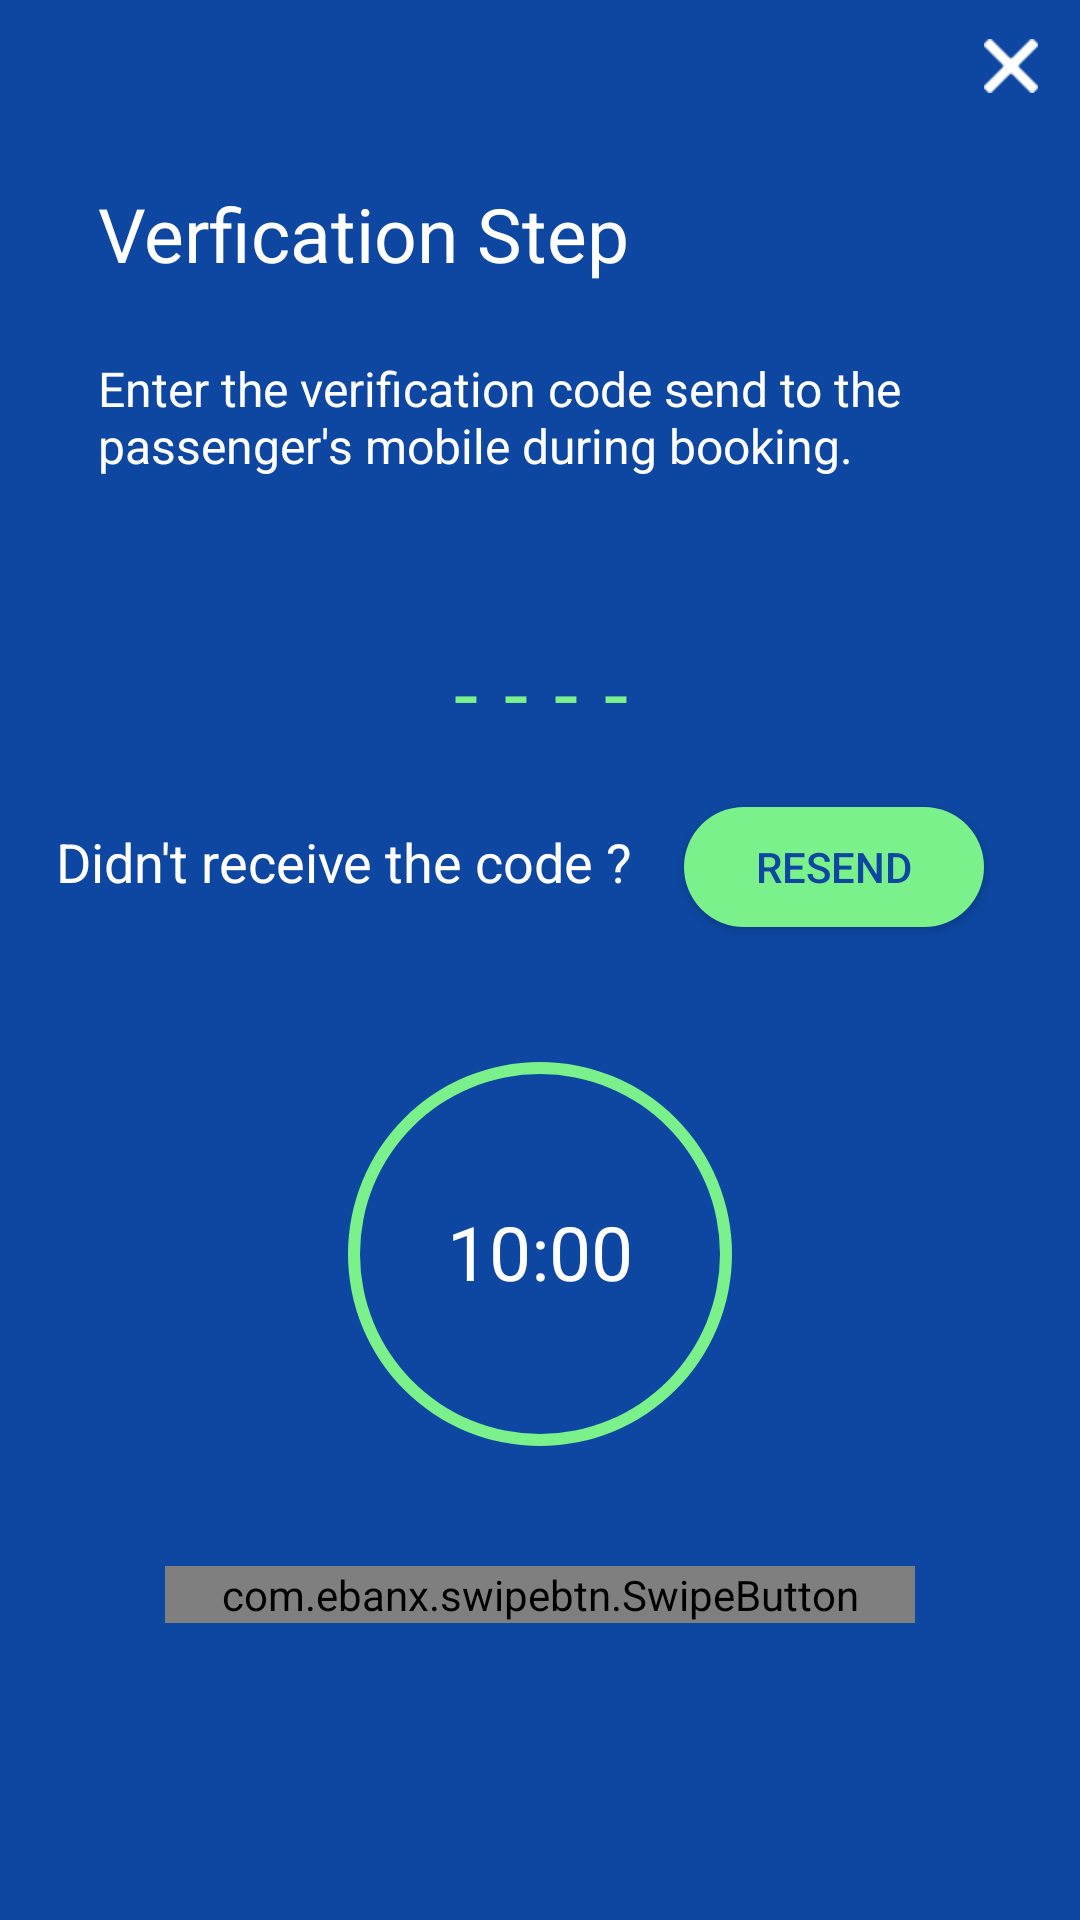

Layout XML and referenced resources for this Android screen:
<!-- AndroidManifest.xml: application theme AppTheme.NoActionBar -->
<!-- res/layout/layout_otp_reg_activity.xml -->
<?xml version="1.0" encoding="utf-8"?>
<RelativeLayout xmlns:android="http://schemas.android.com/apk/res/android"
    xmlns:tools="http://schemas.android.com/tools"
    android:layout_width="match_parent"
    android:layout_height="800dp"
    xmlns:app="http://schemas.android.com/apk/res-auto"
    tools:context="in.boxinall.client_auto.otp_reg_activity"
    android:background="@color/child_floating"
    android:id="@+id/dialog_otp">

    <EditText
        android:layout_width="wrap_content"
        android:layout_height="wrap_content"
        android:id="@+id/editText"
        android:singleLine="true"
        android:text="----"
        android:inputType = "number"
        android:letterSpacing="0.3"
        android:textColor="@color/green"
        android:backgroundTint="@color/child_floating"
        android:textSize="29sp"
        android:layout_marginTop="42dp"
        android:layout_below="@+id/textView5"
        android:layout_toStartOf="@+id/resend_button"
        android:layout_marginEnd="10dp" />


    <ImageView
        android:layout_width="18dp"
        android:layout_height="18dp"
        android:id="@+id/closing_image"
        android:background="@drawable/closing_icon"
        android:layout_alignParentTop="true"
        android:layout_alignParentEnd="true"
        android:layout_marginEnd="14dp"
        android:layout_marginTop="13dp" />

    <TextView
        android:layout_width="wrap_content"
        android:layout_height="wrap_content"
        android:textAppearance="?android:attr/textAppearanceLarge"
        android:text="Verfication Step"
        android:id="@+id/textView4"
        android:textColor="#FFFFFF"
        android:textSize="25dp"
        android:layout_marginTop="30dp"
        android:layout_below="@+id/closing_image"
        android:layout_alignStart="@+id/textView5" />

    <TextView
        android:layout_width="wrap_content"
        android:layout_height="wrap_content"
        android:textAppearance="?android:attr/textAppearanceMedium"
        android:text="Enter the verification code send to the passenger's mobile during booking. "
        android:id="@+id/textView5"
        android:textColor="#FFFFFF"
        android:textSize="16dp"
        android:layout_marginTop="24dp"
        android:layout_below="@+id/textView4"
        android:layout_alignStart="@+id/textView6"
        android:layout_marginStart="14dp" />


    <ProgressBar
        android:id="@+id/progressbar"
        android:layout_width="150dp"
        android:layout_height="150dp"
        style="?android:progressBarStyleHorizontal"
        android:progress="100"
        android:progressDrawable="@drawable/progress_shape"
        android:layout_below="@+id/resend_button"
        android:layout_centerHorizontal="true"
        android:layout_marginTop="34dp" />

    <TextView
        android:layout_width="wrap_content"
        android:layout_height="wrap_content"
        android:textAppearance="?android:attr/textAppearanceMedium"
        android:text="10:00"
        android:textSize="25sp"
        android:textColor="#FFFFFf"
        android:id="@+id/countdown_text"
        android:layout_alignBottom="@+id/progressbar"
        android:layout_centerHorizontal="true"
        android:layout_marginBottom="59dp" />

    <com.ebanx.swipebtn.SwipeButton

        android:layout_width="250dp"
        android:id="@+id/swipe"
        android:layout_height="wrap_content"
        app:inner_text="SWIPE TO VERIFY"
        android:layout_marginTop="29dp"
        app:inner_text_top_padding="20dp"
        app:inner_text_left_padding="35dp"
        app:inner_text_bottom_padding="20dp"
        android:backgroundTintMode="@color/green"
        app:button_image_enabled="@drawable/right_arrow"
        app:button_image_disabled="@drawable/right_arrow"
        app:inner_text_size="15sp"
        app:button_top_padding="25dp"
        app:button_bottom_padding="25dp"
        app:button_left_padding="25dp"
        app:button_right_padding="25dp"
        android:layout_below="@+id/progressbar"
        android:layout_centerHorizontal="true" />

    <TextView
        android:layout_width="wrap_content"
        android:layout_height="wrap_content"
        android:textAppearance="?android:attr/textAppearanceMedium"
        android:text="Didn't receive the code ?"
        android:id="@+id/textView6"
        android:textColor="#FFFFFF"
        android:layout_alignBaseline="@+id/resend_button"
        android:layout_alignBottom="@+id/resend_button"
        android:layout_alignEnd="@+id/countdown_text" />

    <Button
        android:layout_width="100dp"
        android:layout_height="40dp"
        android:text="Resend"
        android:textColor="@color/child_floating"
        android:background="@drawable/butn_shape"
        android:padding="6dp"
        android:id="@+id/resend_button"
        android:layout_marginTop="12dp"
        android:layout_below="@+id/editText"
        android:layout_toStartOf="@+id/closing_image" />


</RelativeLayout>
<!-- resources referenced by this layout -->
<resources>
  <color name="child_floating">#0D47A1</color>
  <color name="green">#7af18b</color>
  <!-- drawable butn_shape (drawable) -->
  <?xml version="1.0" encoding="utf-8"?>
  <ripple xmlns:android="http://schemas.android.com/apk/res/android" android:color="#FFFFFF">
      <item android:id="@android:id/mask">
          <shape>
              <corners android:radius="22dp" ></corners>
              <padding android:bottom="5dp" android:top="10dp" android:left="10dp" android:right="10dp"/>
  
              <solid android:color="@color/green"/>
          </shape>
      </item>
      <item android:id="@android:id/background">
  
          <shape>
              <corners android:radius="22dp" ></corners>
              <padding android:bottom="5dp" android:top="10dp" android:left="10dp" android:right="10dp"/>
              <solid android:color="@color/green"/>
          </shape>
      </item>
  </ripple>
  <!-- drawable closing_icon: png bitmap (drawable, 469 bytes) -->
  <!-- drawable progress_shape (drawable) -->
  <?xml version="1.0" encoding="utf-8"?>
  <shape
      xmlns:android="http://schemas.android.com/apk/res/android"
      android:shape="ring"
      android:innerRadiusRatio="2.5"
      android:thickness="4dp"
      android:useLevel="true">
  
      <solid android:color="@color/green" />
  
  </shape>
  <!-- drawable right_arrow: png bitmap (drawable, 475 bytes) -->
  <style name="AppTheme.NoActionBar">
          <item name="windowActionBar">false</item>
          <item name="windowNoTitle">true</item>
      </style>
</resources>
